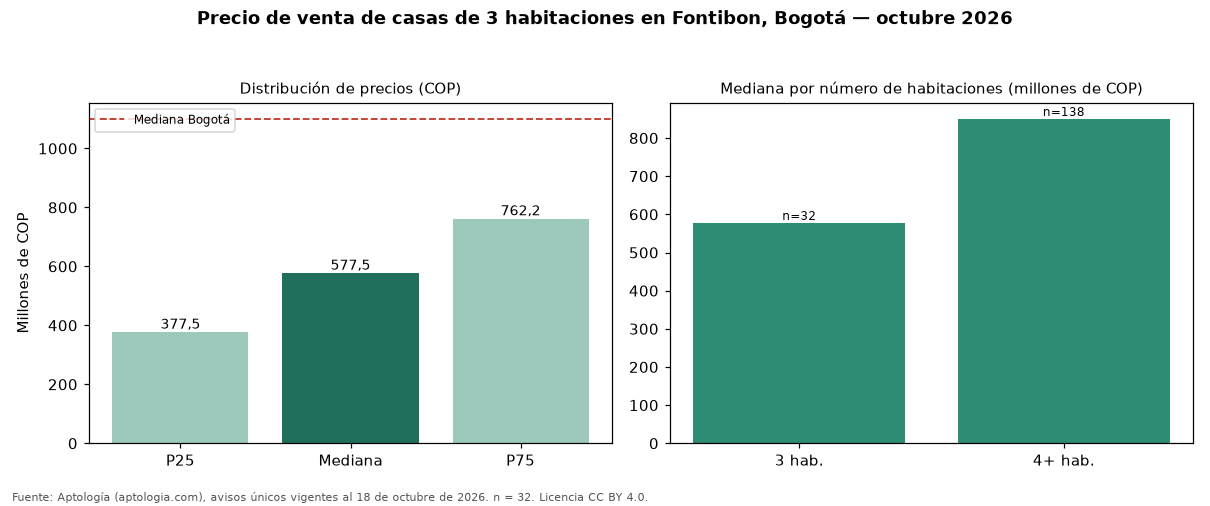

Values plotted in this chart, from the file beside it:
seccion, metrica, valor_cop, n
precio, p25, 377500000, 32
precio, mediana, 577500000, 32
precio, p75, 762250000, 32
cop_por_m2, p25, 3551213, 32
cop_por_m2, mediana, 4199406, 32
cop_por_m2, p75, 5729167, 32
area, area_mediana_m2, 150.0, 32
habitaciones, 2, 730000000, 4
habitaciones, 3, 577500000, 32
habitaciones, 4+, 850000000, 138
administracion, mediana, 170000, 11
estrato, moda, 3, 
parqueadero, porcentaje_con_parqueadero, 62.5, 32
ciudad, mediana_ciudad, 1100000000, 3843
ciudad, mediana_cop_por_m2_ciudad, 5444444, 3843
